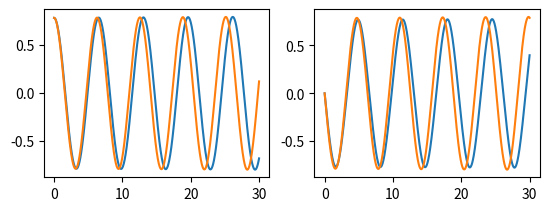

This figure's Python source:
# -*- coding: utf-8 -*-
"""
Created on Sun Dec 10 17:23:28 2023

[redacted]
"""

# importing modules
import numpy as np
import matplotlib.pyplot as plt
import math

# ------------------------------------------------------
# eq2b
def non_linear_model(t, theta, omega):
    dtheta_dt= omega
    domega_dt = -g/l*np.sin(theta)
    return [dtheta_dt , domega_dt]

# eq2c
def linear_model(t, theta, omega):
    dtheta_dt= omega
    domega_dt = -g/l*theta
    return [dtheta_dt , domega_dt]
# ------------------------------------------------------


# ------------------------------------------------------
# initial conditions
t0 = 0
theta0 = np.pi/4
omega0 = 0
# total solution interval
t_final = 30
# step size
h = 0.001
#constants
g = 9.81
l = 9.81
# ------------------------------------------------------


# ------------------------------------------------------
# Euler method

# number of steps
n_step = math.ceil(t_final/h)

# Definition of arrays to store the solution
non_linear_theta_eul = np.zeros(n_step+1)
non_linear_omega_eul = np.zeros(n_step+1)
linear_theta_eul = np.zeros(n_step+1)
linear_omega_eul = np.zeros(n_step+1)
t_eul = np.zeros(n_step+1)

# Initialize first element of solution arrays 
# with initial condition
non_linear_theta_eul[0] = theta0
non_linear_omega_eul[0] = omega0
linear_theta_eul[0] = theta0
linear_omega_eul[0] = omega0
t_eul[0] = t0 

# Populate the x array
for i in range(n_step):
    t_eul[i+1]  = t_eul[i]  + h

# Apply Euler method n_step times
for i in range(n_step):
    #print([i],t_eul[i],non_linear_theta_eul[i],non_linear_omega_eul[i])
    #print([i],t_eul[i],linear_theta_eul[i],linear_omega_eul[i])
    # compute the slope using the differential equation    
    
    [slope_1 , slope_2] = non_linear_model(t_eul[i],non_linear_theta_eul[i],non_linear_omega_eul[i])
    [slope_3 , slope_4] = linear_model(t_eul[i],linear_theta_eul[i],linear_omega_eul[i]) 

    # use the Euler method
    non_linear_theta_eul[i+1] = non_linear_theta_eul[i] + h * slope_1
    non_linear_omega_eul[i+1] = non_linear_omega_eul[i] + h * slope_2  
    linear_theta_eul[i+1] = linear_theta_eul[i] + h * slope_3
    linear_omega_eul[i+1] = linear_omega_eul[i] + h * slope_4
# ------------------------------------------------------

print("non linear system")
print("theta at 10s:" ,non_linear_theta_eul[9999])
print("omega at 10s:", non_linear_omega_eul[9999])
print("theta at 20s:" ,non_linear_theta_eul[19999])
print("omega at 20s:", non_linear_omega_eul[19999])
print("theta at 30s:" ,non_linear_theta_eul[29999])
print("omega at 30s:", non_linear_omega_eul[29999])
print("linear system")
print("theta at 10s:" ,linear_theta_eul[9999])
print("omega at 10s:", linear_omega_eul[9999])
print("theta at 20s:" ,linear_theta_eul[19999])
print("omega at 20s:", linear_omega_eul[19999])
print("theta at 30s:" ,linear_theta_eul[29999])
print("omega at 30s:", linear_omega_eul[29999])

plt.subplot(2, 2, 1)
plt.plot(t_eul,non_linear_theta_eul)
plt.plot(t_eul,linear_theta_eul)
plt.subplot(2, 2, 2)
plt.plot(t_eul,non_linear_omega_eul)
plt.plot(t_eul,linear_omega_eul)
                                        
#Q2a
'''
non linear system
theta at 10s: -0.7756060017236538
omega at 10s: 0.13823283075609785
theta at 20s: 0.7396282405164263
omega at 20s: -0.271891495906316
theta at 30s: -0.679728388103547
omega at 30s: 0.39672378009050063
linear system
theta at 10s: -0.662738695069429
omega at 10s: 0.42874994961137786
theta at 20s: 0.32445678149285834
omega at 20s: -0.7239051309112791
theta at 30s: 0.12218400764274975
omega at 30s: 0.7878493420830437
'''

#Q2b
#Period of oscillation found by changing graph parameters and dividing time for # waves/#waves
#Period of oscillation for the different omega conditions...

#Q2c
#The non linear periods are slightly greater than the linear periods by %
#Period of oscillation becames greater for greater initial omega conditions by %



